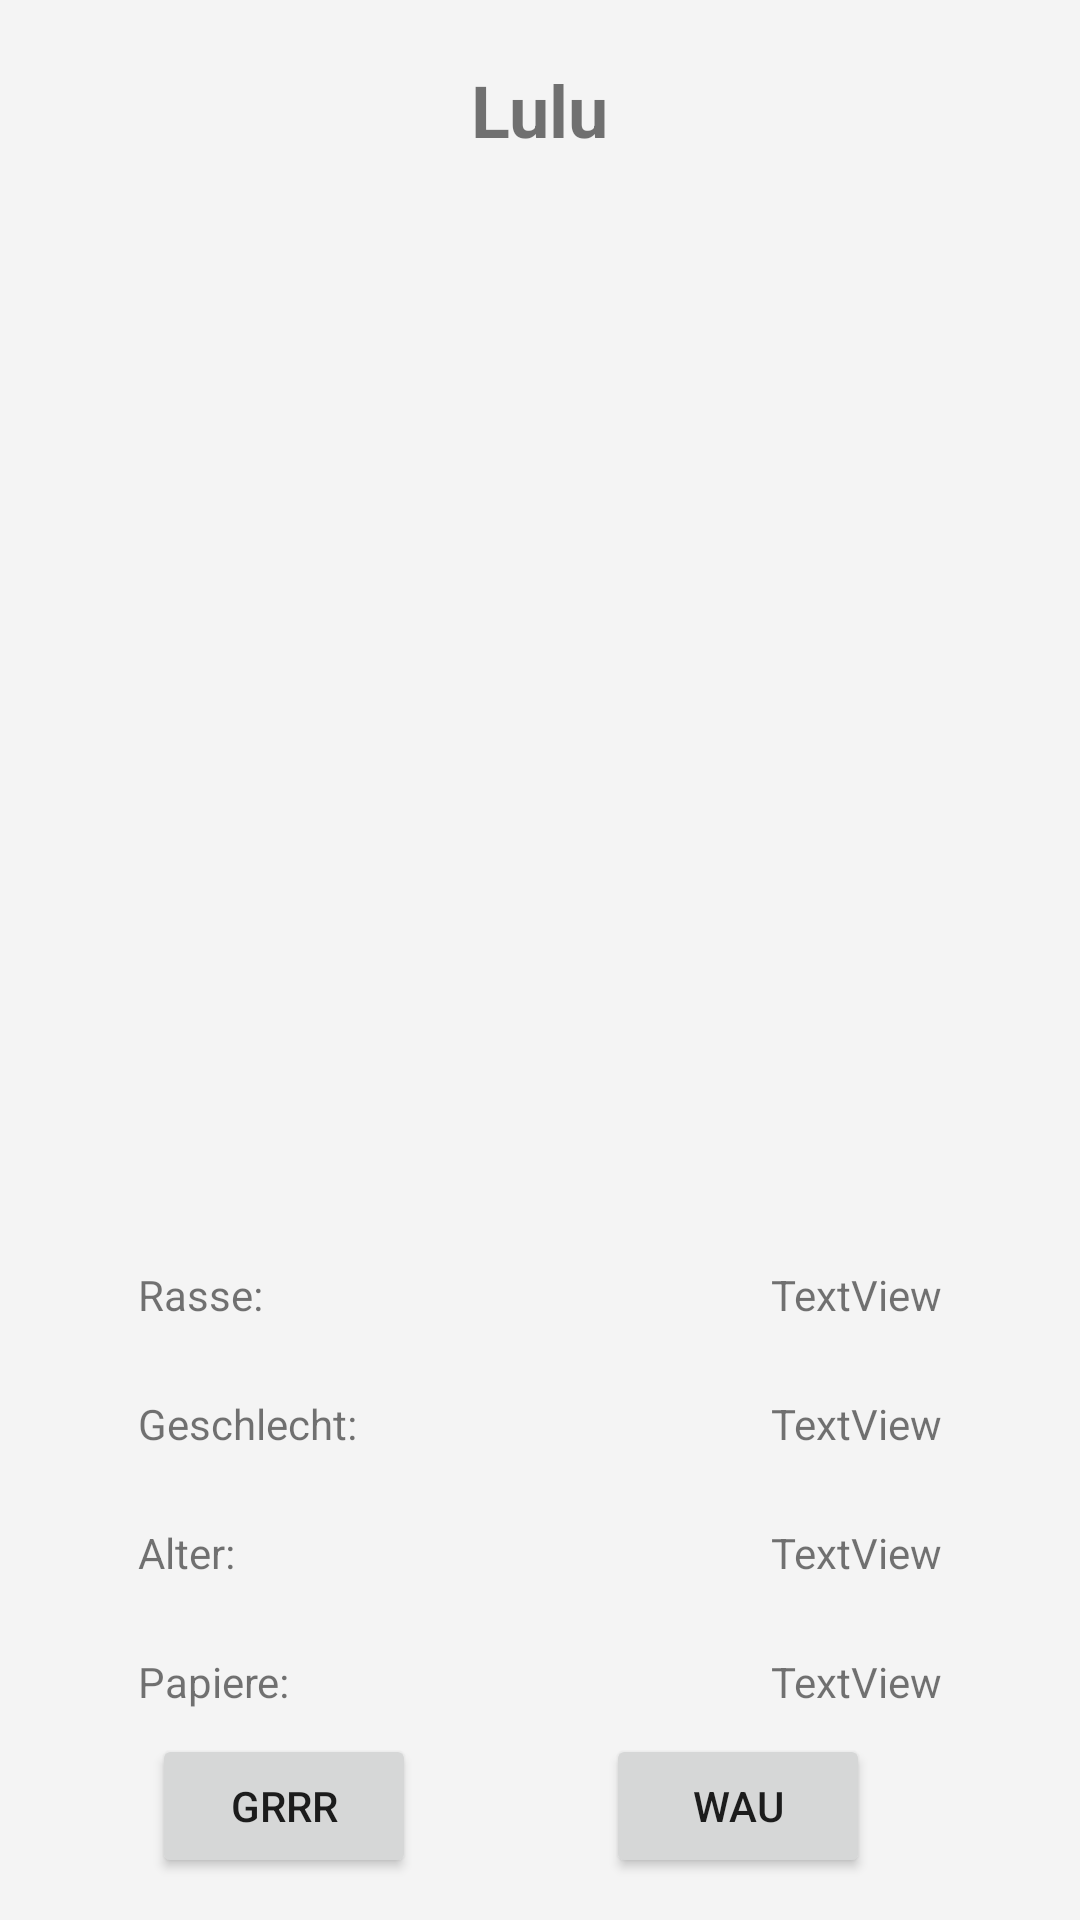

Produce the Android XML layout that renders to this screen, including the resource entries it uses.
<!-- AndroidManifest.xml: application theme Theme.MyApplication -->
<!-- res/layout/search.xml -->
<?xml version="1.0" encoding="utf-8"?>
<androidx.constraintlayout.widget.ConstraintLayout xmlns:android="http://schemas.android.com/apk/res/android"
    xmlns:app="http://schemas.android.com/apk/res-auto"
    xmlns:tools="http://schemas.android.com/tools"
    android:id="@+id/searchLayout"
    android:layout_width="match_parent"
    android:layout_height="720dp"
    android:padding="14dp"
    android:elevation="2dp"
    android:background="@color/light_grey"
    android:layout_marginBottom="16dp">

    <TextView
        android:id="@+id/searchDogName"
        android:layout_width="wrap_content"
        android:layout_height="wrap_content"
        android:text="Lulu"
        android:textSize="24sp"
        android:textStyle="bold"
        app:layout_constraintBottom_toTopOf="@+id/searchDogImage"
        app:layout_constraintEnd_toEndOf="parent"
        app:layout_constraintStart_toStartOf="parent"
        app:layout_constraintTop_toTopOf="parent" />

    <ImageView
        android:id="@+id/searchDogImage"
        android:layout_width="391dp"
        android:layout_height="331dp"
        app:layout_constraintBottom_toBottomOf="parent"
        app:layout_constraintEnd_toEndOf="parent"
        app:layout_constraintStart_toStartOf="parent"
        app:layout_constraintTop_toTopOf="parent"
        app:layout_constraintVertical_bias="0.16000003"
        tools:srcCompat="@tools:sample/avatars" />

    <Button
        android:id="@+id/likeButton"
        android:layout_width="wrap_content"
        android:layout_height="wrap_content"
        android:layout_marginEnd="56dp"
        android:layout_marginRight="56dp"
        android:text="WAU"
        app:layout_constraintBottom_toBottomOf="parent"
        app:layout_constraintEnd_toEndOf="parent"
        app:layout_constraintHorizontal_bias="1.0"
        app:layout_constraintStart_toEndOf="@+id/dislikeButton"
        app:layout_constraintTop_toBottomOf="@+id/searchDogImage"
        app:layout_constraintVertical_bias="1.0" />

    <Button
        android:id="@+id/dislikeButton"
        android:layout_width="wrap_content"
        android:layout_height="wrap_content"
        android:text="GRRR"
        app:layout_constraintBottom_toBottomOf="parent"
        app:layout_constraintEnd_toEndOf="parent"
        app:layout_constraintHorizontal_bias="0.15"
        app:layout_constraintStart_toStartOf="parent"
        app:layout_constraintTop_toBottomOf="@+id/searchDogImage"
        app:layout_constraintVertical_bias="1.0" />

    <TextView
        android:id="@+id/papiereHeadline"
        android:layout_width="wrap_content"
        android:layout_height="wrap_content"
        android:layout_marginStart="32dp"
        android:layout_marginLeft="32dp"
        android:layout_marginTop="24dp"
        android:text="Papiere:"
        app:layout_constraintStart_toStartOf="parent"
        app:layout_constraintTop_toBottomOf="@+id/AlterHeadline" />

    <TextView
        android:id="@+id/geschlechtHeadline"
        android:layout_width="wrap_content"
        android:layout_height="wrap_content"
        android:layout_marginStart="32dp"
        android:layout_marginLeft="32dp"
        android:layout_marginTop="24dp"
        android:text="Geschlecht:"
        app:layout_constraintStart_toStartOf="parent"
        app:layout_constraintTop_toBottomOf="@+id/rasseHeadline" />

    <TextView
        android:id="@+id/rasseHeadline"
        android:layout_width="wrap_content"
        android:layout_height="wrap_content"
        android:layout_marginStart="32dp"
        android:layout_marginLeft="32dp"
        android:layout_marginTop="32dp"
        android:text="Rasse:"
        app:layout_constraintStart_toStartOf="parent"
        app:layout_constraintTop_toBottomOf="@+id/searchDogImage" />

    <TextView
        android:id="@+id/AlterHeadline"
        android:layout_width="wrap_content"
        android:layout_height="wrap_content"
        android:layout_marginStart="32dp"
        android:layout_marginLeft="32dp"
        android:layout_marginTop="24dp"
        android:text="Alter:"
        app:layout_constraintStart_toStartOf="parent"
        app:layout_constraintTop_toBottomOf="@+id/geschlechtHeadline" />

    <TextView
        android:id="@+id/rasseTextView"
        android:layout_width="wrap_content"
        android:layout_height="wrap_content"
        android:layout_marginTop="32dp"
        android:layout_marginEnd="32dp"
        android:layout_marginRight="32dp"
        android:text="TextView"
        app:layout_constraintEnd_toEndOf="parent"
        app:layout_constraintTop_toBottomOf="@+id/searchDogImage" />

    <TextView
        android:id="@+id/geschlechtTextView"
        android:layout_width="wrap_content"
        android:layout_height="wrap_content"
        android:layout_marginTop="24dp"
        android:layout_marginEnd="32dp"
        android:layout_marginRight="32dp"
        android:text="TextView"
        app:layout_constraintEnd_toEndOf="parent"
        app:layout_constraintTop_toBottomOf="@+id/rasseTextView" />

    <TextView
        android:id="@+id/alterTextView"
        android:layout_width="wrap_content"
        android:layout_height="wrap_content"
        android:layout_marginTop="24dp"
        android:layout_marginEnd="32dp"
        android:layout_marginRight="32dp"
        android:text="TextView"
        app:layout_constraintEnd_toEndOf="parent"
        app:layout_constraintTop_toBottomOf="@+id/geschlechtTextView" />

    <TextView
        android:id="@+id/papiereTextView"
        android:layout_width="wrap_content"
        android:layout_height="wrap_content"
        android:layout_marginTop="24dp"
        android:layout_marginEnd="32dp"
        android:layout_marginRight="32dp"
        android:text="TextView"
        app:layout_constraintEnd_toEndOf="parent"
        app:layout_constraintTop_toBottomOf="@+id/alterTextView" />

    <TextView
        android:id="@+id/priceTextView"
        android:layout_width="wrap_content"
        android:layout_height="wrap_content"
        android:layout_marginTop="24dp"
        android:layout_marginEnd="32dp"
        android:layout_marginRight="32dp"
        android:text="TextView"
        app:layout_constraintBottom_toTopOf="@+id/likeButton"
        app:layout_constraintEnd_toEndOf="parent"
        app:layout_constraintTop_toBottomOf="@+id/papiereTextView"
        app:layout_constraintVertical_bias="0.0" />

    <TextView
        android:id="@+id/preisHeadline"
        android:layout_width="wrap_content"
        android:layout_height="wrap_content"
        android:layout_marginStart="32dp"
        android:layout_marginLeft="32dp"
        android:layout_marginTop="24dp"
        android:text="Preis:"
        app:layout_constraintBottom_toTopOf="@+id/dislikeButton"
        app:layout_constraintStart_toStartOf="parent"
        app:layout_constraintTop_toBottomOf="@+id/papiereHeadline"
        app:layout_constraintVertical_bias="0.0" />

</androidx.constraintlayout.widget.ConstraintLayout>
<!-- resources referenced by this layout -->
<resources>
  <color name="light_grey">#F4F4F4</color>
  <style name="Theme.MyApplication" parent="Theme.MaterialComponents.DayNight.NoActionBar">
          
          <item name="colorPrimary">@color/doggo</item>
          <item name="colorPrimaryVariant">@color/doggo</item>
          <item name="colorOnPrimary">@color/white</item>
          
          <item name="colorSecondary">@color/doggo</item>
          <item name="colorSecondaryVariant">@color/teal_700</item>
          <item name="colorOnSecondary">@color/black</item>
          
          <item name="android:statusBarColor" tools:targetApi="l">?attr/colorPrimaryVariant</item>
          
      </style>
  <color name="doggo">#FFEE9F4D</color>
  <color name="white">#FFFFFFFF</color>
  <color name="teal_700">#FF018786</color>
  <color name="black">#FF000000</color>
</resources>
